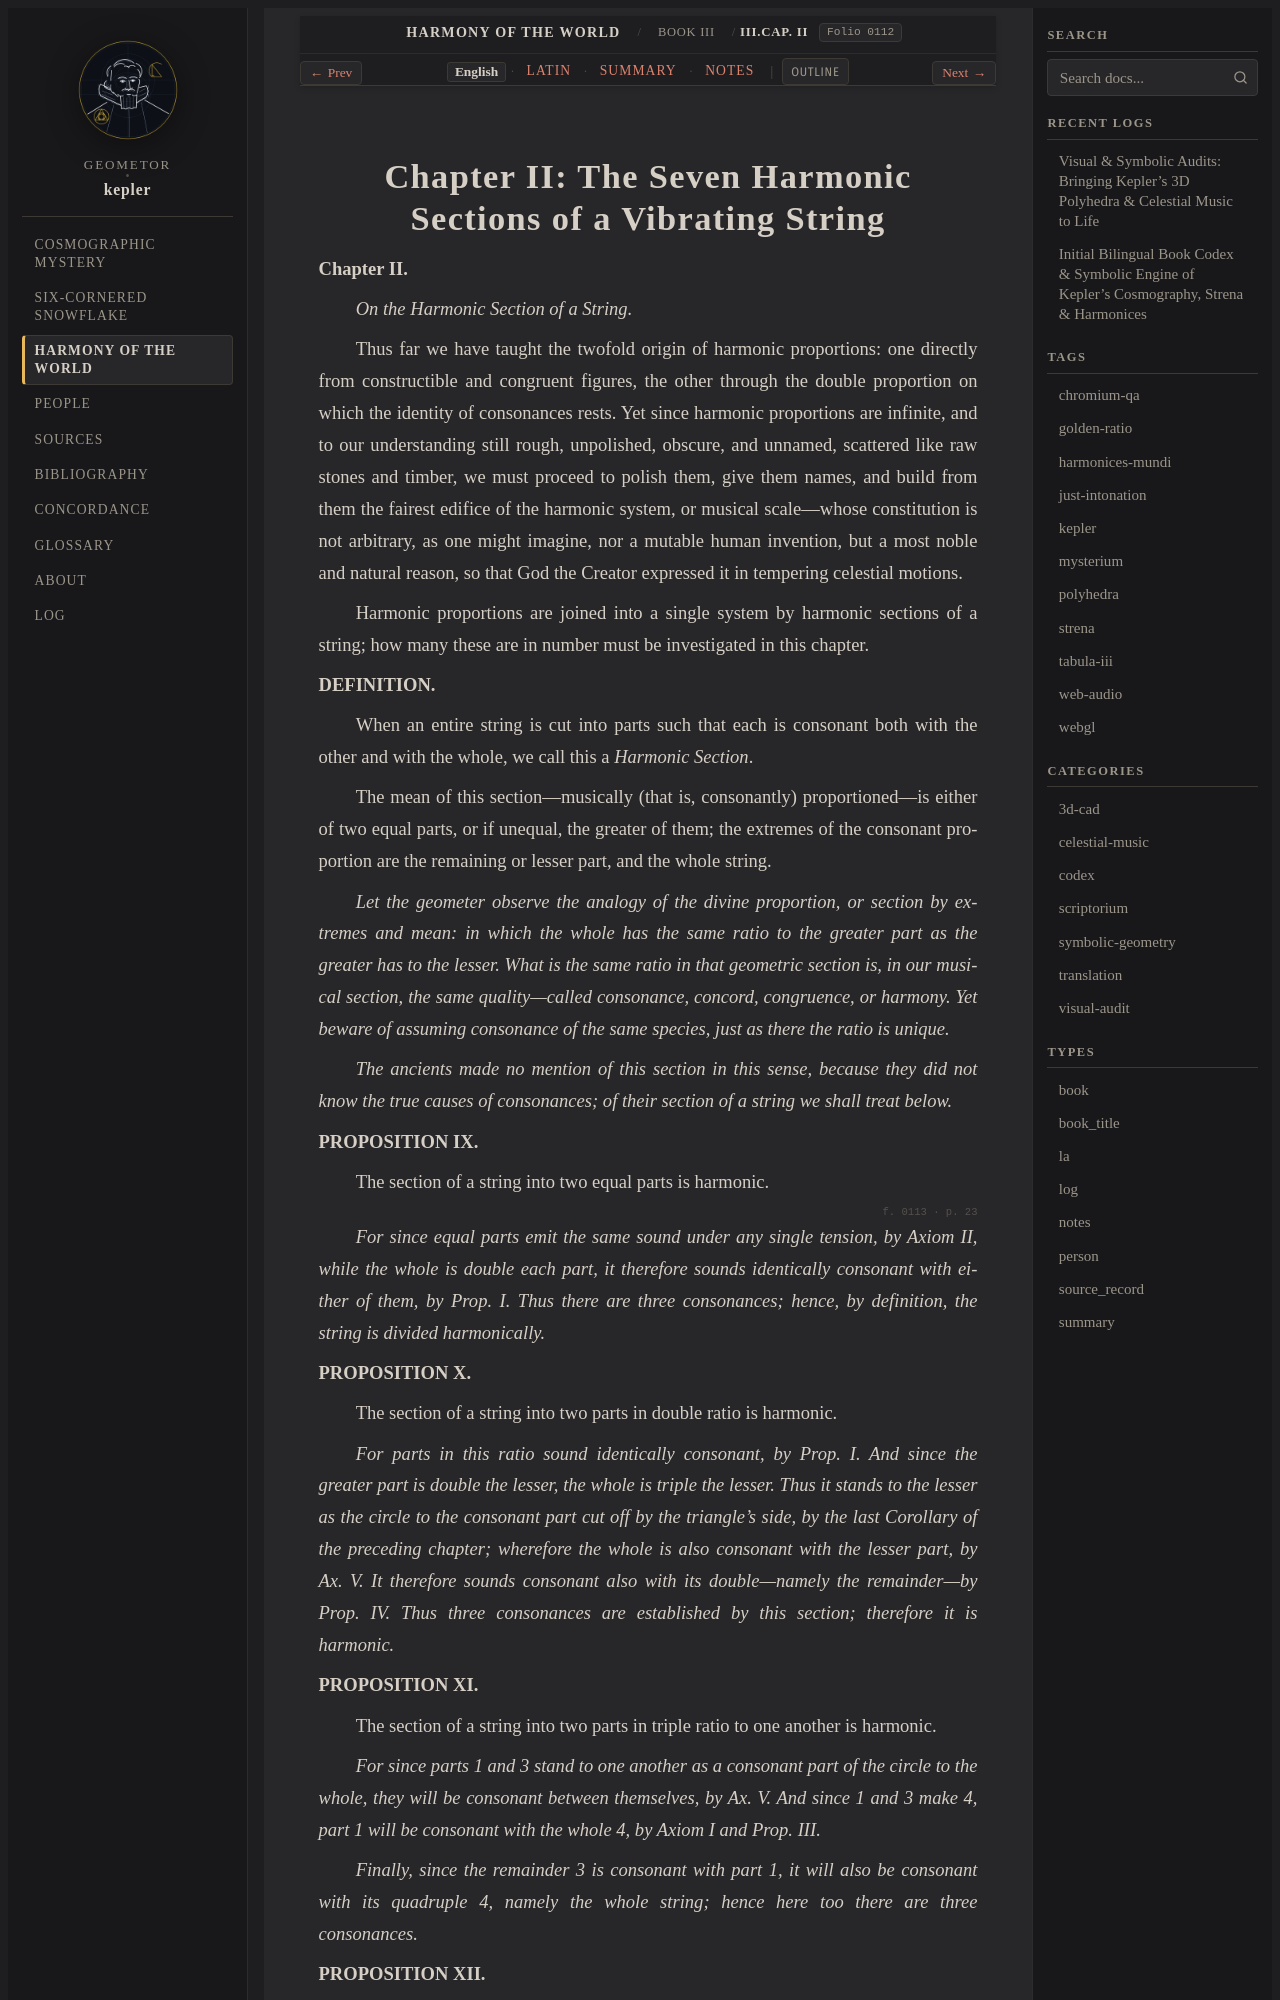

repository: geometor/kepler · page: harmonices_mundi/liber_iii/cap_02/index.html · generator: sphinx

:layout: book
:canonical_id: III.Cap. II
:order: 3
:folio: harmonices_mundi:0112

.. _hm-liber-iii-cap_02-en:
.. _hm-liber-iii-cap_02:

Chapter II: The Seven Harmonic Sections of a Vibrating String
=============================================================

.. folio:: harmonices_mundi:0112
   :page: p. 22

**Chapter II.**

*On the Harmonic Section of a String.*

Thus far we have taught the twofold origin of harmonic proportions: one directly from constructible and congruent figures, the other through the double proportion on which the identity of consonances rests. Yet since harmonic proportions are infinite, and to our understanding still rough, unpolished, obscure, and unnamed, scattered like raw stones and timber,
we must proceed to polish them, give them names, and build from them the fairest edifice of the harmonic system, or musical scale—whose constitution is not arbitrary, as one might imagine, nor a mutable human invention, but a most noble and natural reason, so that God the Creator expressed it in tempering celestial motions.

Harmonic proportions are joined into a single system by harmonic sections of a string; how many these are in number must be investigated in this chapter.

**DEFINITION.**

When an entire string is cut into parts such that each is consonant both with the other and with the whole, we call this a *Harmonic Section*.

The mean of this section—musically (that is, consonantly) proportioned—is either of two equal parts, or if unequal, the greater of them; the extremes of the consonant proportion are the remaining or lesser part, and the whole string.

*Let the geometer observe the analogy of the divine proportion, or section by extremes and mean:*
*in which the whole has the same ratio to the greater part as the greater has to the lesser. What is the same ratio in that geometric section is, in our musical section, the same quality—called consonance, concord, congruence, or harmony. Yet beware of assuming consonance of the same species, just as there the ratio is unique.*

*The ancients made no mention of this section in this sense, because they did not know the true causes of consonances; of their section of a string we shall treat below.*

**PROPOSITION IX.**

The section of a string into two equal parts is harmonic.

.. folio:: harmonices_mundi:0113
   :page: p. 23

*For since equal parts emit the same sound under any single tension, by Axiom II, while the whole is double each part, it therefore sounds identically consonant with either of them, by Prop. I. Thus there are three consonances; hence, by definition, the string is divided harmonically.*

**PROPOSITION X.**

The section of a string into two parts in double ratio is harmonic.

*For parts in this ratio sound identically consonant, by Prop. I. And since the greater part is double the lesser, the whole is triple the lesser. Thus it stands to the lesser as the circle to the consonant part cut off by the triangle's side, by the last Corollary of the preceding chapter;*
*wherefore the whole is also consonant with the lesser part, by Ax. V. It therefore sounds consonant also with its double—namely the remainder—by Prop. IV. Thus three consonances are established by this section; therefore it is harmonic.*

**PROPOSITION XI.**

The section of a string into two parts in triple ratio to one another is harmonic.

*For since parts 1 and 3 stand to one another as a consonant part of the circle to the whole, they will be consonant between themselves, by Ax. V. And since 1 and 3 make 4, part 1 will be consonant with the whole 4, by Axiom I and Prop. III.*

*Finally, since the remainder 3 is consonant with part 1, it will also be consonant with its quadruple 4, namely the whole string; hence here too there are three consonances.*

**PROPOSITION XII.**

The section of a string into two parts in quadruple ratio to one another is harmonic.
